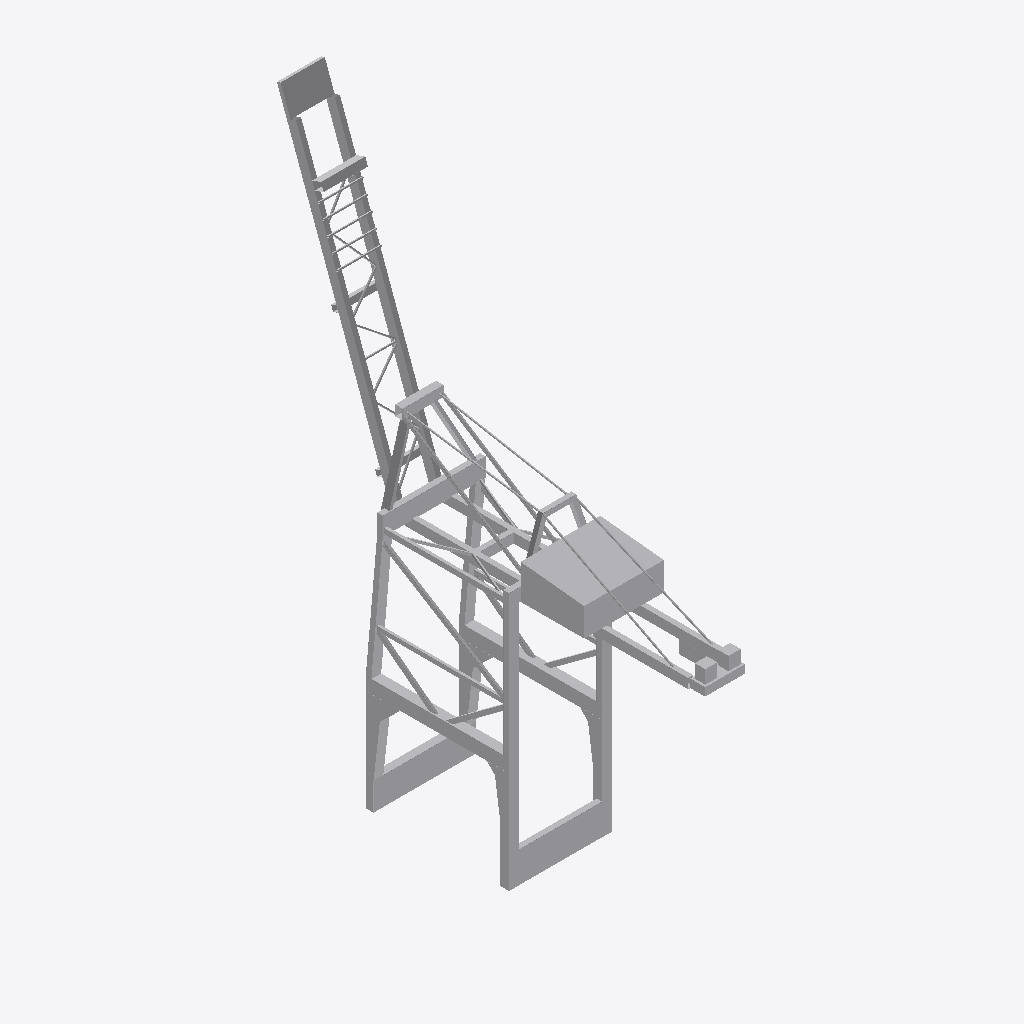
Isometric view of an IFC building model (IFC-SPF (STEP), schema IFC2X3, length unit metre), seen from the south-west, elements coloured by IFC class: 1 other element (light grey).
Extent 23.2 m × 96.2 m × 125.7 m (x, y, z). Elements (1): 1 IfcBuildingElementPart.

HEADER;
FILE_DESCRIPTION(('IFC 2x3 Building Model'),'2;1');
FILE_NAME('','',(''),(''),'','','');
FILE_SCHEMA(('IFC2X3'));
ENDSEC;
DATA;
#7=IFCPROJECT('2i4tGGk0zCe8BJH_STczwD',$,'PortDeBarcelona','',$,$,$,(#14),#8);
#20=IFCSITE('2nEuC$veTCbx6XOQh1xNue',$,'PortDeBarcelona',$,$,#21,$,$,.ELEMENT.,(40,1,1,200000),(-105,-16,-58,-800000),0.0,'',$);
#29523=IFCBUILDINGELEMENTPART('3SjGaxx_X7HeJB23T0cod9',$,'APBCN-LOG-OPR-Grua_Zpmc_LOD3','',$,#29524,#29529,$);
ENDSEC;
